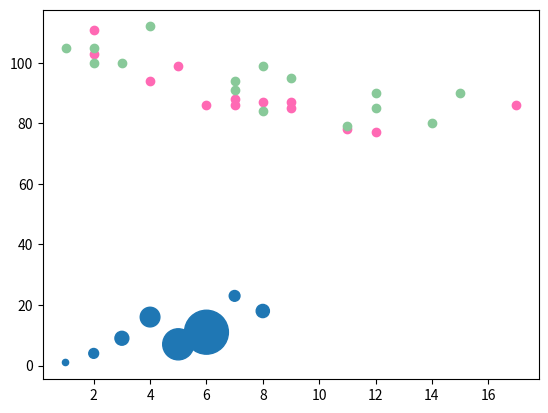

Reproduce this figure in Python.
import matplotlib.pyplot as plt
import numpy as np

x = np.array([1, 2, 3, 4, 5, 6, 7, 8])
y = np.array([1, 4, 9, 16, 7, 11, 23, 18])
sizes = np.array([20,50,100,200,500,1000,60,90])
plt.scatter(x, y, s=sizes)

#colors = np.array(["red","green","black","orange","purple","beige","cyan","magenta"])
#plt.scatter(x, y, c=colors)

plt.show()

#两组散点图
x = np.array([5,7,8,7,2,17,2,9,4,11,12,9,6])
y = np.array([99,86,87,88,111,86,103,87,94,78,77,85,86])
plt.scatter(x, y, color = 'hotpink')

x = np.array([2,2,8,1,15,8,12,9,7,3,11,4,7,14,12])
y = np.array([100,105,84,105,90,99,90,95,94,100,79,112,91,80,85])
plt.scatter(x, y, color = '#88c999')

plt.show()


